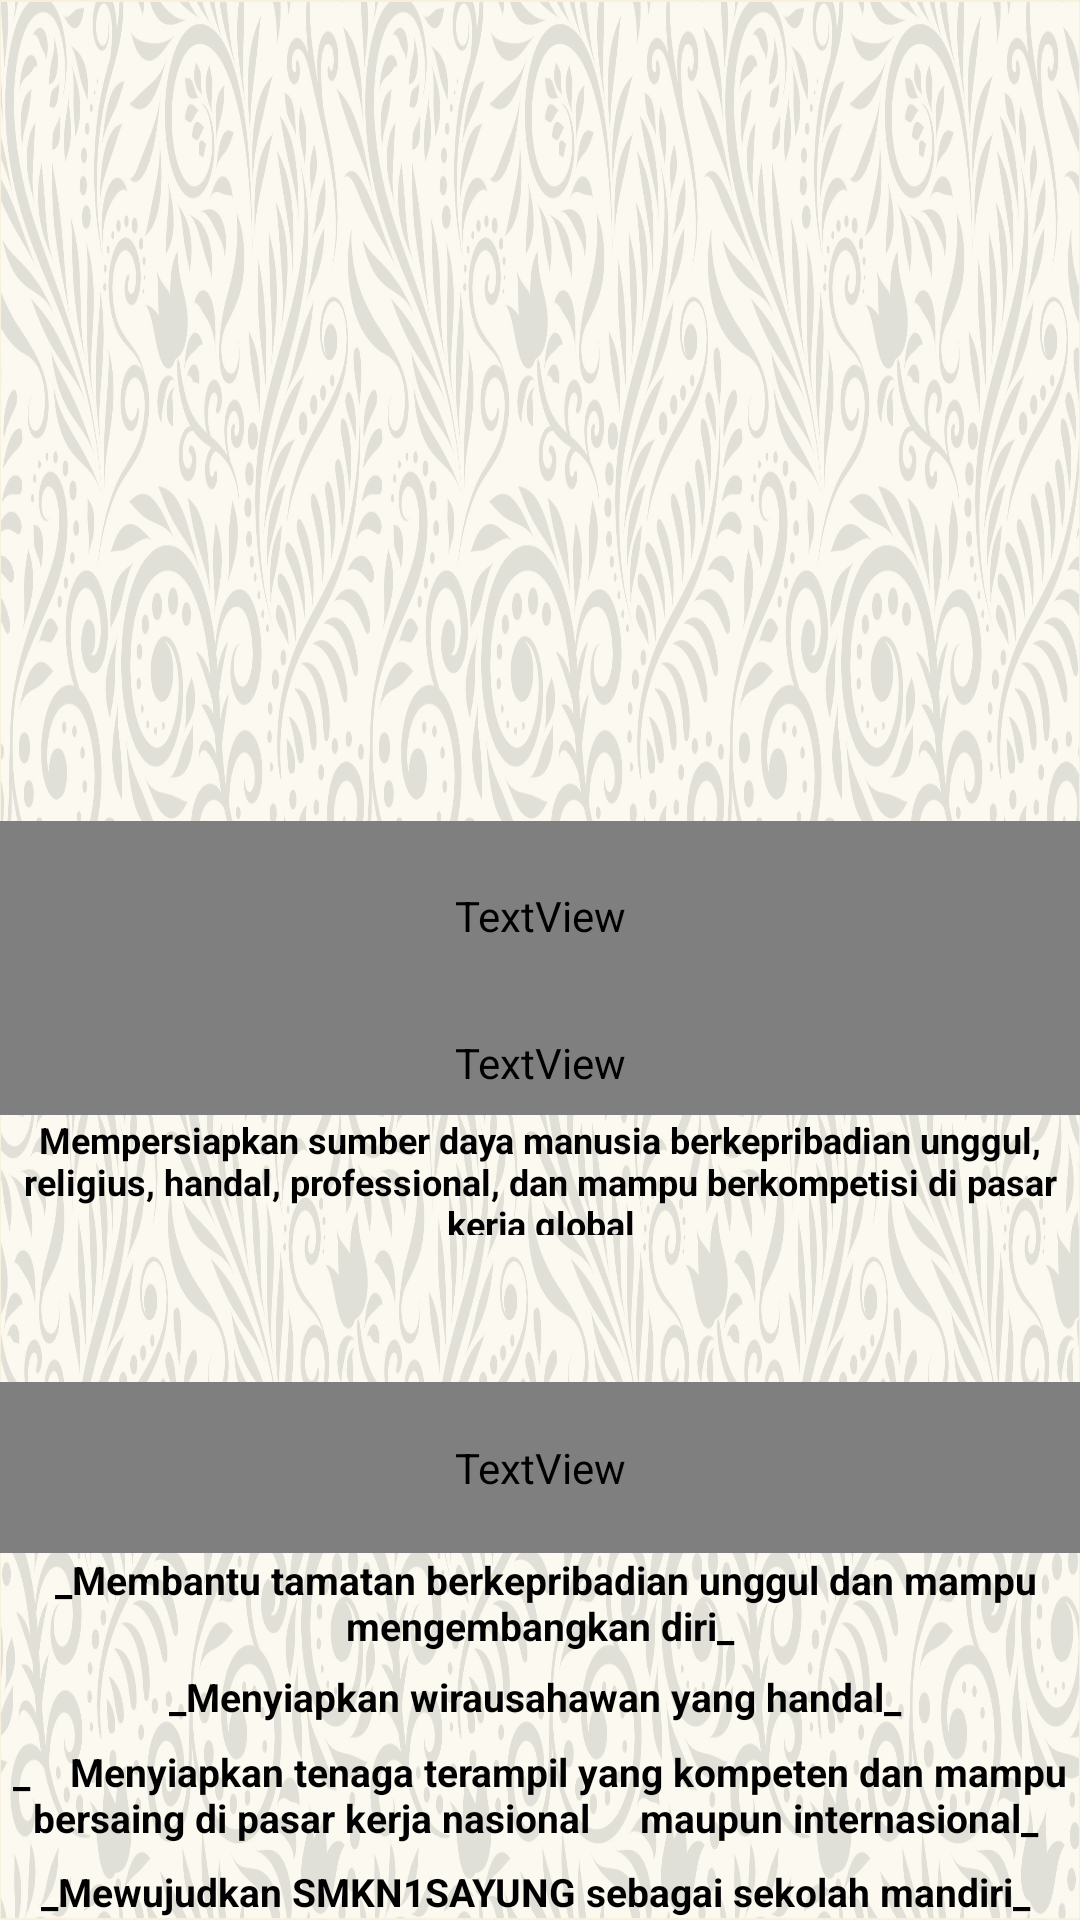

Android layout source for this screen:
<!-- AndroidManifest.xml: application theme Theme.TeacherProfileAPP -->
<!-- res/layout/activity_second.xml -->
<?xml version="1.0" encoding="utf-8"?>
<LinearLayout xmlns:android="http://schemas.android.com/apk/res/android"
    xmlns:app="http://schemas.android.com/apk/res-auto"
    xmlns:tools="http://schemas.android.com/tools"
    android:layout_width="match_parent"
    android:layout_height="match_parent"
    android:orientation="vertical"
    android:gravity="center"
    android:background="@drawable/background"
    tools:context=".MainActivity">


    <ImageView
        android:layout_width="253dp"
        android:layout_height="203dp"
        android:layout_gravity="center"
        android:src="@drawable/logo1" />

    <TextView
        android:layout_width="11dp"
        android:layout_height="76dp" />

    <TextView
        android:layout_width="match_parent"
        android:layout_height="63dp"
        android:gravity="center"
        android:fontFamily="@font/coolvetica_rg_it"
        android:text="VISI - MISI SMKN 1 SAYUNG"
        android:textColor="#000"
        android:textSize="25dp"
        android:textStyle="bold" />

    <TextView
        android:layout_width="match_parent"
        android:layout_height="35dp"
        android:gravity="center"
        android:fontFamily="@font/coolvetica_rg_it"
        android:text="VISI SMKN1SAYUNG"
        android:textColor="#000"
        android:textSize="18dp"
        android:textStyle="bold" />

    <TextView
        android:layout_width="match_parent"
        android:layout_height="40dp"
        android:gravity="center"
        android:text="Mempersiapkan sumber daya manusia berkepribadian unggul, religius, handal, professional, dan mampu berkompetisi di pasar kerja global"
        android:textColor="#000"
        android:textSize="12dp"
        android:textStyle="bold" />

    <TextView
        android:layout_width="11dp"
        android:layout_height="49dp" />

    <TextView
        android:layout_width="match_parent"
        android:layout_height="57dp"
        android:gravity="center"
        android:text="MISI SMKN1SAYUNG"
        android:fontFamily="@font/coolvetica_rg_it"
        android:textColor="#000"
        android:textSize="19dp"
        android:textStyle="bold" />

    <TextView
        android:layout_width="360dp"
        android:layout_height="wrap_content"
        android:gravity="center"
        android:text=" _Membantu tamatan berkepribadian unggul dan mampu mengembangkan diri_"
        android:textColor="#000"
        android:textSize="13dp"
        android:textStyle="bold" />

    <TextView
        android:layout_width="match_parent"
        android:layout_height="30dp"
        android:gravity="center"
        android:text="_Menyiapkan wirausahawan yang handal_ "
        android:textColor="#000"
        android:textSize="13dp"
        android:textStyle="bold" />

    <TextView
        android:layout_width="376dp"
        android:layout_height="35dp"
        android:gravity="center"
        android:text="_    Menyiapkan tenaga terampil yang kompeten dan mampu bersaing di pasar kerja nasional     maupun internasional_ "
        android:textColor="#000"
        android:textSize="13dp"
        android:textStyle="bold" />

    <TextView
        android:layout_width="match_parent"
        android:layout_height="30dp"
        android:gravity="center"
        android:text="_Mewujudkan SMKN1SAYUNG sebagai sekolah mandiri_ "
        android:textColor="#000"
        android:textSize="13dp"
        android:textStyle="bold" />

</LinearLayout>
<!-- resources referenced by this layout -->
<resources>
  <!-- drawable background: jpg bitmap (drawable, 832762 bytes) -->
  <style name="Theme.TeacherProfileAPP" parent="Theme.MaterialComponents.DayNight.DarkActionBar">
          
          <item name="colorPrimary">@color/purple_500</item>
          <item name="colorPrimaryVariant">@color/purple_700</item>
          <item name="colorOnPrimary">@color/white</item>
          
          <item name="colorSecondary">@color/teal_200</item>
          <item name="colorSecondaryVariant">@color/teal_700</item>
          <item name="colorOnSecondary">@color/black</item>
          
          <item name="android:statusBarColor" tools:targetApi="l">?attr/colorPrimaryVariant</item>
          
      </style>
  <!-- not gathered from this repository: default colours our renderer supplied (Android Studio template values) -->
  <color name="purple_500">#FF6200EE</color>
  <color name="purple_700">#FF3700B3</color>
  <color name="teal_200">#FF03DAC5</color>
  <color name="teal_700">#FF018786</color>
  <color name="black">#FF000000</color>
  <color name="white">#FFFFFFFF</color>
</resources>
